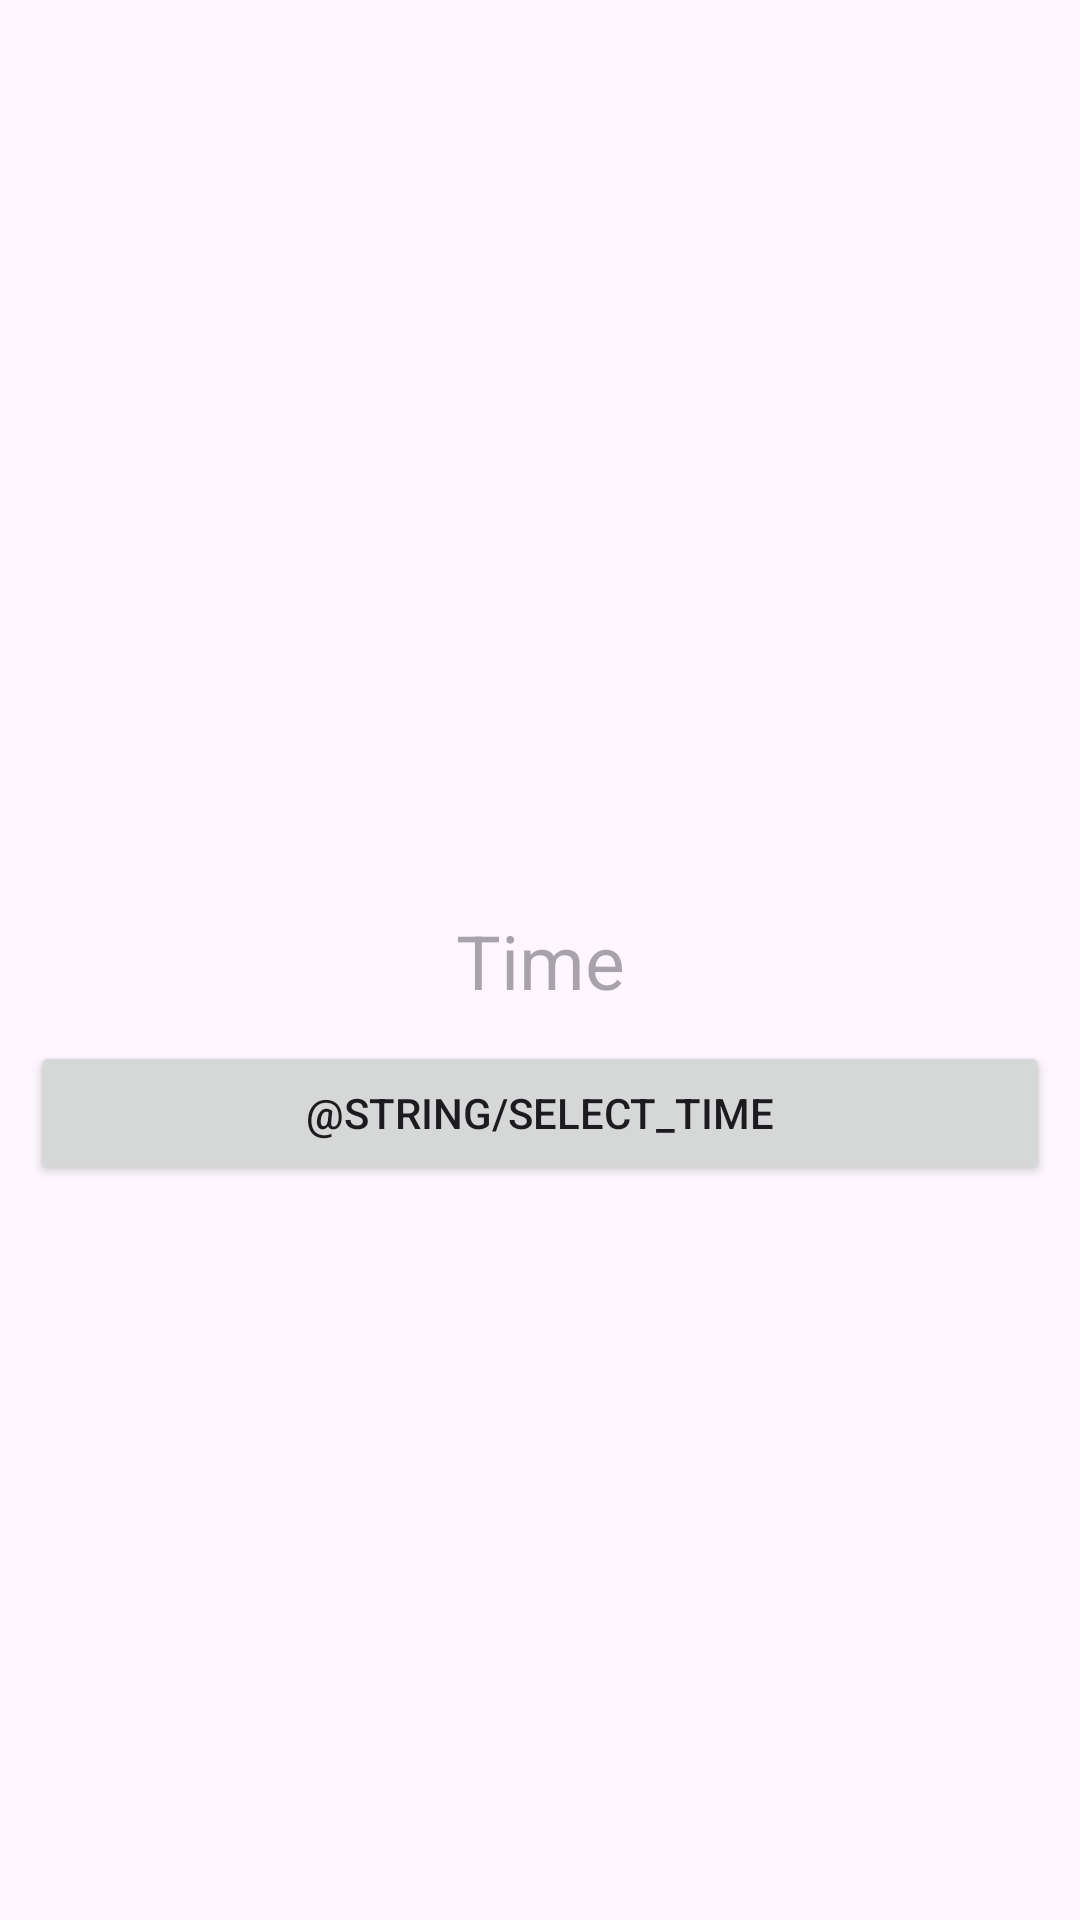

This screen was rendered from an Android layout file. Write that file and the resources it references.
<!-- AndroidManifest.xml: application theme Theme.Rishabh_app -->
<!-- res/layout/activity_time.xml -->
<?xml version="1.0" encoding="utf-8"?>
<androidx.constraintlayout.widget.ConstraintLayout xmlns:android="http://schemas.android.com/apk/res/android"
    xmlns:app="http://schemas.android.com/apk/res-auto"
    xmlns:tools="http://schemas.android.com/tools"
    android:id="@+id/main"
    android:layout_width="match_parent"
    android:layout_height="match_parent"
    tools:context=".TimeActivity">

    <TextView
        android:layout_width="wrap_content"
        android:layout_height="wrap_content"
        app:layout_constraintTop_toTopOf="parent"
        app:layout_constraintStart_toStartOf="parent"
        app:layout_constraintEnd_toEndOf="parent"
        app:layout_constraintBottom_toBottomOf="parent"
        android:textSize="25dp"
        android:hint="Time"
        android:id="@+id/tvtime"
        />
    <Button
        android:layout_width="match_parent"
        android:layout_height="wrap_content"
        android:layout_marginHorizontal="10dp"
        android:text="@string/select_time"
        app:layout_constraintTop_toBottomOf="@+id/tvtime"
        app:layout_constraintStart_toStartOf="parent"
        app:layout_constraintEnd_toEndOf="parent"
        android:layout_marginTop="10dp"
        android:id="@+id/btntime"
        />
</androidx.constraintlayout.widget.ConstraintLayout>
<!-- resources referenced by this layout -->
<resources>
  <style name="Theme.Rishabh_app" parent="Base.Theme.Rishabh_app" />
  <style name="Base.Theme.Rishabh_app" parent="Theme.Material3.DayNight.NoActionBar">
          
          
      </style>
</resources>
